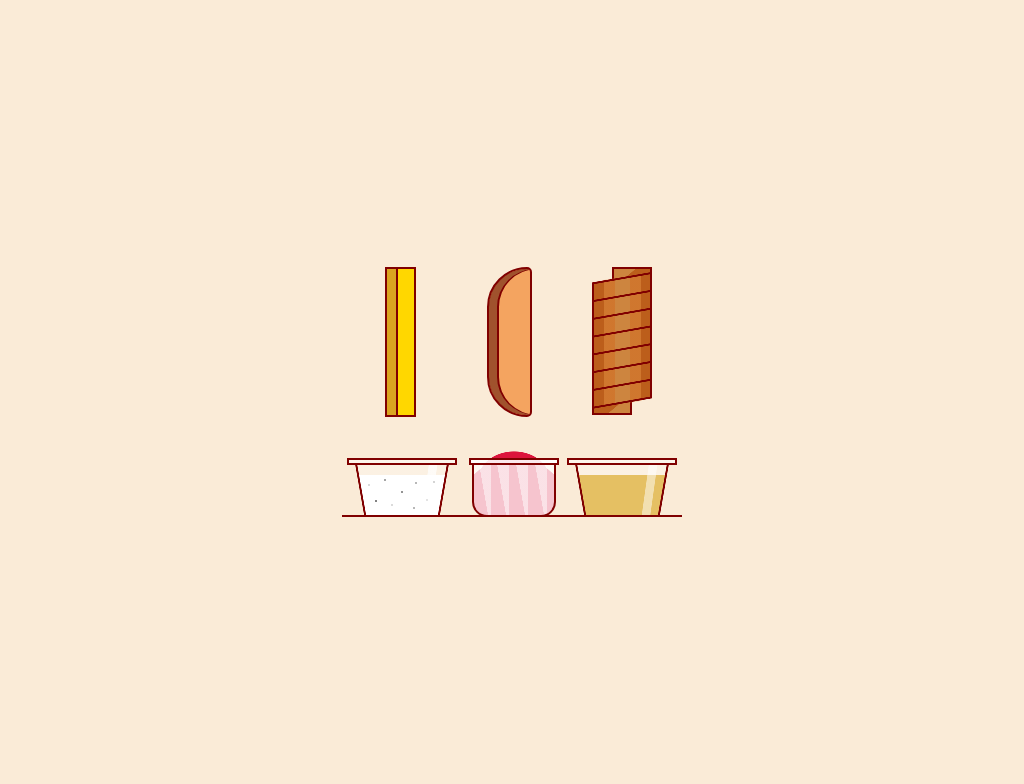

Write a web page that renders exactly this picture using CSS.

<!-- file: single-div-css-dipping-sauces.html -->
<!doctype html>
<html lang="en">
<head>
  <meta charset="utf-8">
  <meta name="viewport" content="width=device-width, initial-scale=1">
  <title>Single div CSS dipping sauces</title>
  <link rel="stylesheet" href="single-div-css-dipping-sauces.css">
</head>
<body>
<div id="dip"></div>
</body>
</html>


/* file: single-div-css-dipping-sauces.css */
/* Lynn Fisher · https://codepen.io/lynnandtonic/pen/PoKpXPK
   Collection: https://github.com/pagespeed-pro/css-art.com/tree/1ce83a9cee23fec9a7b1d665c8b40f9d464c97ee/artwork/single-div-css-dipping-sauces */
body {
  min-height: 350px;
  height: 100vh;
  position: relative;
  background-color: #faebd7;
}
div {
  position: absolute;
  left: 50%;
  top: 50%;
}
div:before,
div:after {
  display: block;
  content: '';
  position: absolute;
}
@media (max-width: 400px) {
  div {
    transform: scale(0.8);
  }
}
#dip {
  box-sizing: border-box;
  font-size: 10px;
  width: 34em;
  height: 25em;
  margin-left: -17em;
  margin-top: -12.5em;
  background-repeat: no-repeat;
  background-image: linear-gradient(to bottom, #800000 0.2em, transparent 0.2em, transparent calc(100% - 0.2em), #800000 calc(100% - 0.2em)), linear-gradient(to right, #800000 0.2em, rgba(255,255,255,0.5) 0.2em, rgba(255,255,255,0.5) calc(100% - 0.2em), #800000 calc(100% - 0.2em)), linear-gradient(-82deg, rgba(255,255,255,0) 20%, rgba(255,255,255,0.7) 21%, rgba(255,255,255,0.7) 35%, rgba(255,255,255,0) 36%), linear-gradient(80deg, rgba(128,0,0,0) 20%, #800000 21%, #800000 23.5%, rgba(255,255,255,0.3) 24.5%), linear-gradient(-80deg, rgba(128,0,0,0) 20%, #800000 21%, #800000 23.5%, rgba(255,255,255,0.3) 24.5%), radial-gradient(circle, rgba(0,0,0,0.2) 50%, rgba(0,0,0,0) 51%), radial-gradient(circle, rgba(0,0,0,0.5) 50%, rgba(0,0,0,0) 51%), radial-gradient(circle, rgba(0,0,0,0.6) 50%, rgba(0,0,0,0) 51%), radial-gradient(circle, rgba(0,0,0,0.4) 50%, rgba(0,0,0,0) 51%), radial-gradient(circle, rgba(0,0,0,0.5) 50%, rgba(0,0,0,0) 51%), radial-gradient(circle, rgba(0,0,0,0.8) 50%, rgba(0,0,0,0) 51%), radial-gradient(circle, rgba(0,0,0,0.7) 50%, rgba(0,0,0,0) 51%), radial-gradient(circle, rgba(0,0,0,0.2) 50%, rgba(0,0,0,0) 51%), radial-gradient(circle, rgba(0,0,0,0.4) 50%, rgba(0,0,0,0) 51%), linear-gradient(80deg, rgba(255,255,255,0) 22%, white 23%), linear-gradient(-80deg, rgba(255,255,255,0) 22%, white 23%), linear-gradient(to bottom, #800000 0.2em, transparent 0.2em, transparent calc(100% - 0.2em), #800000 calc(100% - 0.2em)), linear-gradient(to right, #800000 0.2em, rgba(255,255,255,0.9) 0.2em, rgba(255,255,255,0.9) calc(100% - 0.2em), #800000 calc(100% - 0.2em)), radial-gradient(ellipse at 50% 100%, #dc143c 50%, rgba(220,20,60,0) 51%), linear-gradient(to bottom, #800000 0.2em, transparent 0.2em, transparent calc(100% - 0.2em), #800000 calc(100% - 0.2em)), linear-gradient(to right, #800000 0.2em, rgba(255,255,255,0.5) 0.2em, rgba(255,255,255,0.5) calc(100% - 0.2em), #800000 calc(100% - 0.2em)), linear-gradient(-82deg, rgba(255,255,255,0) 20%, rgba(255,255,255,0.5) 21%, rgba(255,255,255,0.5) 35%, rgba(255,255,255,0) 36%), linear-gradient(-80deg, rgba(128,0,0,0) 20%, #800000 21%, #800000 23.5%, rgba(255,255,255,0.3) 24.5%), linear-gradient(80deg, rgba(128,0,0,0) 20%, #800000 21%, #800000 23.5%, rgba(255,255,255,0.3) 24.5%), linear-gradient(-80deg, rgba(218,165,32,0) 22%, #daa520 23%), linear-gradient(80deg, rgba(218,165,32,0) 22%, #daa520 23%), linear-gradient(to bottom, #800000 0.2em, transparent 0.2em, transparent calc(100% - 0.2em), #800000 calc(100% - 0.2em)), linear-gradient(to right, #800000 0.2em, #ffd700 0.2em, #ffd700 calc(100% - 0.2em), #800000 calc(100% - 0.2em)), linear-gradient(to bottom, #800000 0.2em, transparent 0.2em, transparent calc(100% - 0.2em), #800000 calc(100% - 0.2em)), linear-gradient(to right, #800000 0.2em, #daa520 0.2em, #daa520 calc(100% - 0.2em), #800000 calc(100% - 0.2em)), repeating-linear-gradient(170deg, rgba(128,0,0,0), rgba(128,0,0,0) 1.5em, #800000 1.55em, #800000 1.7em, rgba(128,0,0,0) 1.75em), linear-gradient(to right, #800000 0.2em, rgba(128,0,0,0) 0.2em), linear-gradient(to left, #800000 0.2em, rgba(128,0,0,0) 0.2em), linear-gradient(170deg, rgba(210,105,30,0) 10%, #bc5e1b 11%, #bc5e1b 95%, rgba(210,105,30,0) 96%), linear-gradient(170deg, rgba(210,105,30,0) 10%, rgba(210,105,30,0.5) 11%, rgba(210,105,30,0.5) 95%, rgba(210,105,30,0) 96%), linear-gradient(170deg, rgba(210,105,30,0) 10%, #bc5e1b 11%, #bc5e1b 95%, rgba(210,105,30,0) 96%), linear-gradient(170deg, rgba(210,105,30,0) 10%, rgba(210,105,30,0.5) 11%, rgba(210,105,30,0.5) 95%, rgba(210,105,30,0) 96%), linear-gradient(170deg, rgba(205,133,63,0) 10%, #cd853f 11%, #cd853f 90%, rgba(205,133,63,0) 91%), linear-gradient(to bottom, #800000 0.2em, transparent 0.2em, transparent calc(100% - 0.2em), #800000 calc(100% - 0.2em)), linear-gradient(to right, #800000 0.2em, transparent 0.2em, transparent calc(100% - 0.2em), #800000 calc(100% - 0.2em)), linear-gradient(140deg, #cd853f 40%, #bc5e1b 41%), linear-gradient(to bottom, #800000 0.2em, transparent 0.2em, transparent calc(100% - 0.2em), #800000 calc(100% - 0.2em)), linear-gradient(to right, #800000 0.2em, transparent 0.2em, transparent calc(100% - 0.2em), #800000 calc(100% - 0.2em)), linear-gradient(-40deg, #cd853f 40%, #bc5e1b 41%);
  background-size: 11em 0.7em, 11em 0.7em, 5em 5em, 5em 5em, 5em 5em, 0.4em 0.4em, 0.4em 0.4em, 0.4em 0.4em, 0.4em 0.4em, 0.4em 0.4em, 0.4em 0.4em, 0.4em 0.4em, 0.4em 0.4em, 0.4em 0.4em, 5em 4em, 5em 4em, 9em 0.7em, 9em 0.7em, 10em 4em, 11em 0.7em, 11em 0.7em, 5em 5em, 5em 5em, 5em 5em, 5em 4em, 5em 4em, 2em 15em, 2em 15em, 2em 15em, 2em 15em, 6em 14.5em, 6em 12.5em, 6em 12.5em, 1em 14.5em, 1.2em 14.5em, 1em 14.5em, 1.2em 14.5em, 6em 14.5em, 4em 2em, 4em 2em, 4em 2em, 4em 2em, 4em 2em, 4em 2em;
  background-position: left 0.5em bottom 5em, left 0.5em bottom 5em, left 5em bottom 0, left 1em bottom 0, left 6em bottom 0, left 2.5em bottom 2.8em, left 4.1em bottom 3.3em, left 5.8em bottom 2.1em, left 7.2em bottom 3em, left 8.3em bottom 1.3em, left 9em bottom 3.1em, left 3.2em bottom 1.2em, left 4.8em bottom 0.8em, left 7em bottom 0.5em, left 1em bottom 0, left 6em bottom 0, left 12.7em bottom 5em, left 12.7em bottom 5em, left 12.2em bottom 3.5em, right 0.5em bottom 5em, right 0.5em bottom 5em, right 2em bottom 0, right 1em bottom 0, right 6em bottom 0, right 1em bottom 0, right 6em bottom 0, 5.4em 0, 5.4em 0, 4.3em 0, 4.3em 0, right 3em top 0, right 3em top 1.6em, right 3em top 0.6em, right 7.8em top 0, right 6.7em top -0.2em, right 3.1em top -0.8em, right 4em top -0.5em, right 3em top 0, right 3em top 0, right 3em top 0, right 3em top 0, right 5em top 12.8em, right 5em top 12.8em, right 5em top 12.8em;
  border-bottom: 0.2em solid #800000;
}
#dip:before {
  width: 8em;
  height: 5em;
  left: 13em;
  bottom: -0.2em;
  background-repeat: no-repeat;
  background-image: linear-gradient(80deg, rgba(255,255,255,0) 50%, rgba(255,255,255,0.5) 51%), linear-gradient(80deg, rgba(255,255,255,0) 50%, rgba(255,255,255,0.5) 51%), linear-gradient(80deg, rgba(255,255,255,0) 50%, rgba(255,255,255,0.5) 51%), linear-gradient(80deg, rgba(255,255,255,0) 50%, rgba(255,255,255,0.5) 51%), linear-gradient(rgba(255,255,255,0.75), rgba(255,255,255,0.75)), radial-gradient(ellipse at 50% 100%, #dc143c 80%, rgba(220,20,60,0) 81%);
  background-size: 1.5em 100%, 1.5em 100%, 1.5em 100%, 1.5em 100%, 100% 100%, 10em 100%;
  background-position: 0.2em 0, 2em 0, 3.9em 0, 5.8em 0, 0 0, 50% 100%;
  border: 0.2em solid #800000;
  border-radius: 0 0 1.5em 1.5em;
}
#dip:after {
  box-sizing: border-box;
  width: 4.5em;
  height: 15em;
  left: 14.5em;
  background-color: #f4a460;
  border-radius: 8em 1em 1em 8em;
  border: 0.2em solid #800000;
  box-shadow: inset 0.8em 0 0 #a0522d, inset 1em 0 0 #800000;
}
